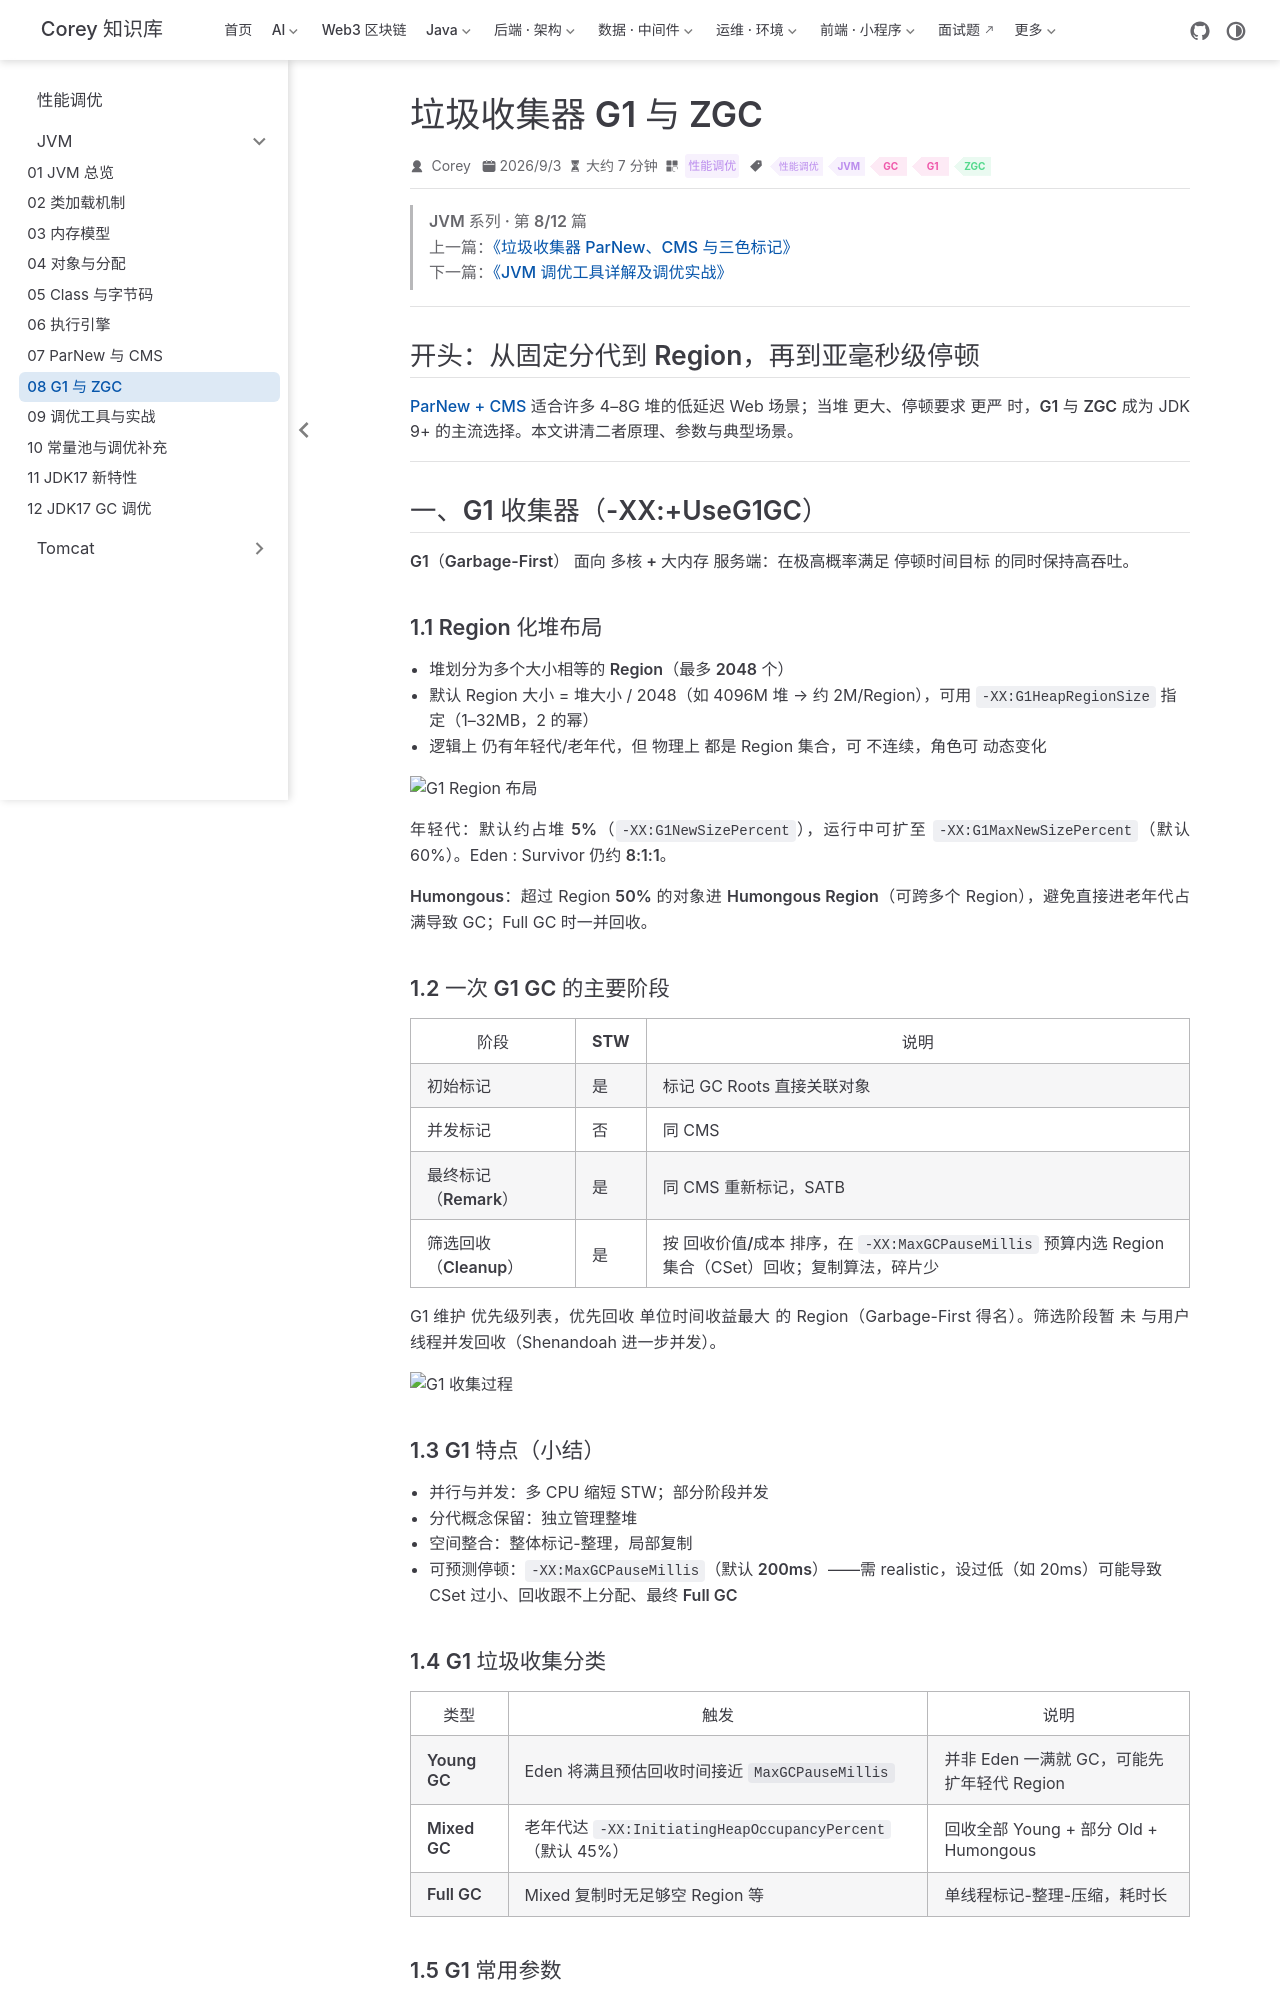

repository: code-corey/code-corey.github.io · page: 性能调优/jvm/jvm-08-g1-zgc.html · generator: jekyll

---
title: "垃圾收集器 G1 与 ZGC"
sidebarGroup: "JVM"
shortTitle: "08 G1 与 ZGC"
order: 8
date: 2026-09-03
category: "性能调优"
tag:
  - "性能调优"
  - "JVM"
  - "GC"
  - "G1"
  - "ZGC"
description: "G1 Region 与 Mixed GC、Kafka 大堆场景调优，以及 ZGC 颜色指针、读屏障与收集器选型。"
---

> **JVM 系列 · 第 8/12 篇**  
> 上一篇：[《垃圾收集器 ParNew、CMS 与三色标记》](/性能调优/jvm/jvm-07-parnew-cms)  
> 下一篇：[《JVM 调优工具详解及调优实战》](/性能调优/jvm/jvm-09-tuning-tools)

---

## 开头：从固定分代到 Region，再到亚毫秒级停顿

[ParNew + CMS](/性能调优/jvm/jvm-07-parnew-cms) 适合许多 4–8G 堆的低延迟 Web 场景；当堆 **更大**、停顿要求 **更严** 时，**G1** 与 **ZGC** 成为 JDK 9+ 的主流选择。本文讲清二者原理、参数与典型场景。

---

## 一、G1 收集器（-XX:+UseG1GC）

**G1（Garbage-First）** 面向 **多核 + 大内存** 服务端：在极高概率满足 **停顿时间目标** 的同时保持高吞吐。

### 1.1 Region 化堆布局

- 堆划分为多个大小相等的 **Region**（最多 **2048** 个）
- 默认 Region 大小 = 堆大小 / 2048（如 4096M 堆 → 约 2M/Region），可用 `-XX:G1HeapRegionSize` 指定（1–32MB，2 的幂）
- **逻辑上** 仍有年轻代/老年代，但 **物理上** 都是 Region 集合，可 **不连续**，角色可 **动态变化**

![G1 Region 布局](/性能调优/jvm-08-g1-zgc/p001-02.png)

**年轻代**：默认约占堆 **5%**（`-XX:G1NewSizePercent`），运行中可扩至 `-XX:G1MaxNewSizePercent`（默认 60%）。Eden : Survivor 仍约 **8:1:1**。

**Humongous**：超过 Region **50%** 的对象进 **Humongous Region**（可跨多个 Region），避免直接进老年代占满导致 GC；Full GC 时一并回收。

### 1.2 一次 G1 GC 的主要阶段

| 阶段 | STW | 说明 |
|------|-----|------|
| **初始标记** | 是 | 标记 GC Roots 直接关联对象 |
| **并发标记** | 否 | 同 CMS |
| **最终标记（Remark）** | 是 | 同 CMS 重新标记，SATB |
| **筛选回收（Cleanup）** | 是 | 按 **回收价值/成本** 排序，在 `-XX:MaxGCPauseMillis` 预算内选 Region 集合（CSet）回收；复制算法，碎片少 |

G1 维护 **优先级列表**，优先回收 **单位时间收益最大** 的 Region（Garbage-First 得名）。筛选阶段暂 **未** 与用户线程并发回收（Shenandoah 进一步并发）。

![G1 收集过程](/性能调优/jvm-08-g1-zgc/p002-01.png)
